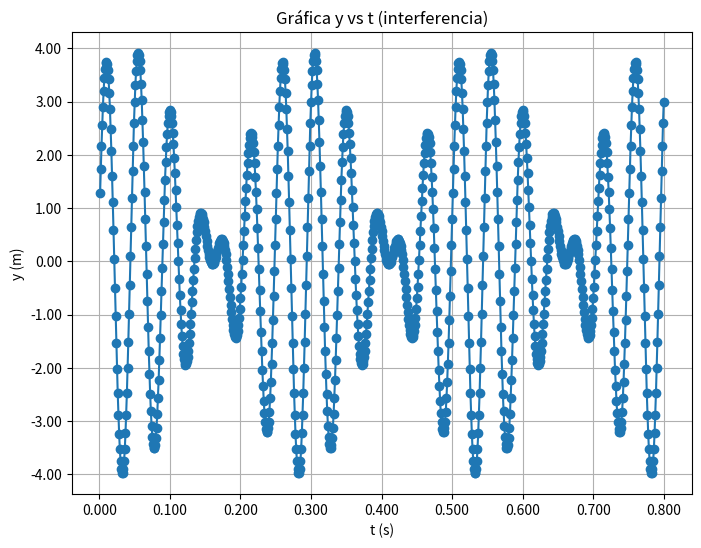

The script that saved this image:
import matplotlib.pyplot as plt
import math
from matplotlib.ticker import FormatStrFormatter

limite = 800

amplitud1 = 2.00
amplitud2 = amplitud1

mach = 340

x = 2.00

fase1 = 0
fase2 = math.pi/4

frec1 = 20.0
frec2 = 24.0

w1 = 2*math.pi*frec1
w2 = 2*math.pi*frec2

longOnda1 = mach/frec1
longOnda2 = mach/frec2

k1 = 2*math.pi/longOnda1
k2 = 2*math.pi/longOnda2

Y1 = []
Y2 = []

t = 0
tiempo = []

for i in range(limite):
    y1 = amplitud1*math.cos(k1*x-w1*t+fase1)
    y2 = amplitud2*math.cos(k2*x-w2*t+fase2)
    t += 0.001
    Y1.append(y1)
    Y2.append(y2)
    tiempo.append(t)

t = range(limite)

# Atotal destructiva
resultado = [a + b for a, b in zip(Y1, Y2)]
for i in range(len(tiempo)):
    if round(resultado[i], 3) == -0.005:
        print(f't: {tiempo[i]:.3f}')
        print(f'y: {resultado[i]:.2f}')

# Crear la gráfica
plt.figure(figsize=(8, 6))  # Tamaño de la figura

# Agregar los datos a la gráfica
plt.plot(tiempo, Y1, marker='o', label="Onda viajera A1")
plt.plot(tiempo, Y2, marker='o', label="Onda viajera A2")

# Etiquetas de los ejes
plt.xlabel('t (s)')
plt.ylabel('y (m)')

# Ajustar el formato de los ticks en el eje x
plt.gca().xaxis.set_major_formatter(FormatStrFormatter('%.3f'))

# Ajustar el formato de los ticks en el eje y
plt.gca().yaxis.set_major_formatter(FormatStrFormatter('%.2f'))

# Agregar leyendas
plt.legend(loc='upper right')

# Título de la gráfica
plt.title('Gráfica y vs t')

# Mostrar la gráfica
plt.grid(True)  # Mostrar cuadrícula
plt.show()

plt.clf()
plt.plot(tiempo, resultado, marker='o')

# Etiquetas de los ejes
plt.xlabel('t (s)')
plt.ylabel('y (m)')

# Ajustar el formato de los ticks en el eje x
plt.gca().xaxis.set_major_formatter(FormatStrFormatter('%.3f'))

# Ajustar el formato de los ticks en el eje y
plt.gca().yaxis.set_major_formatter(FormatStrFormatter('%.2f'))

# Título de la gráfica
plt.title('Gráfica y vs t (interferencia)')

# Mostrar la gráfica
plt.grid(True)  # Mostrar cuadrícula
plt.show()
